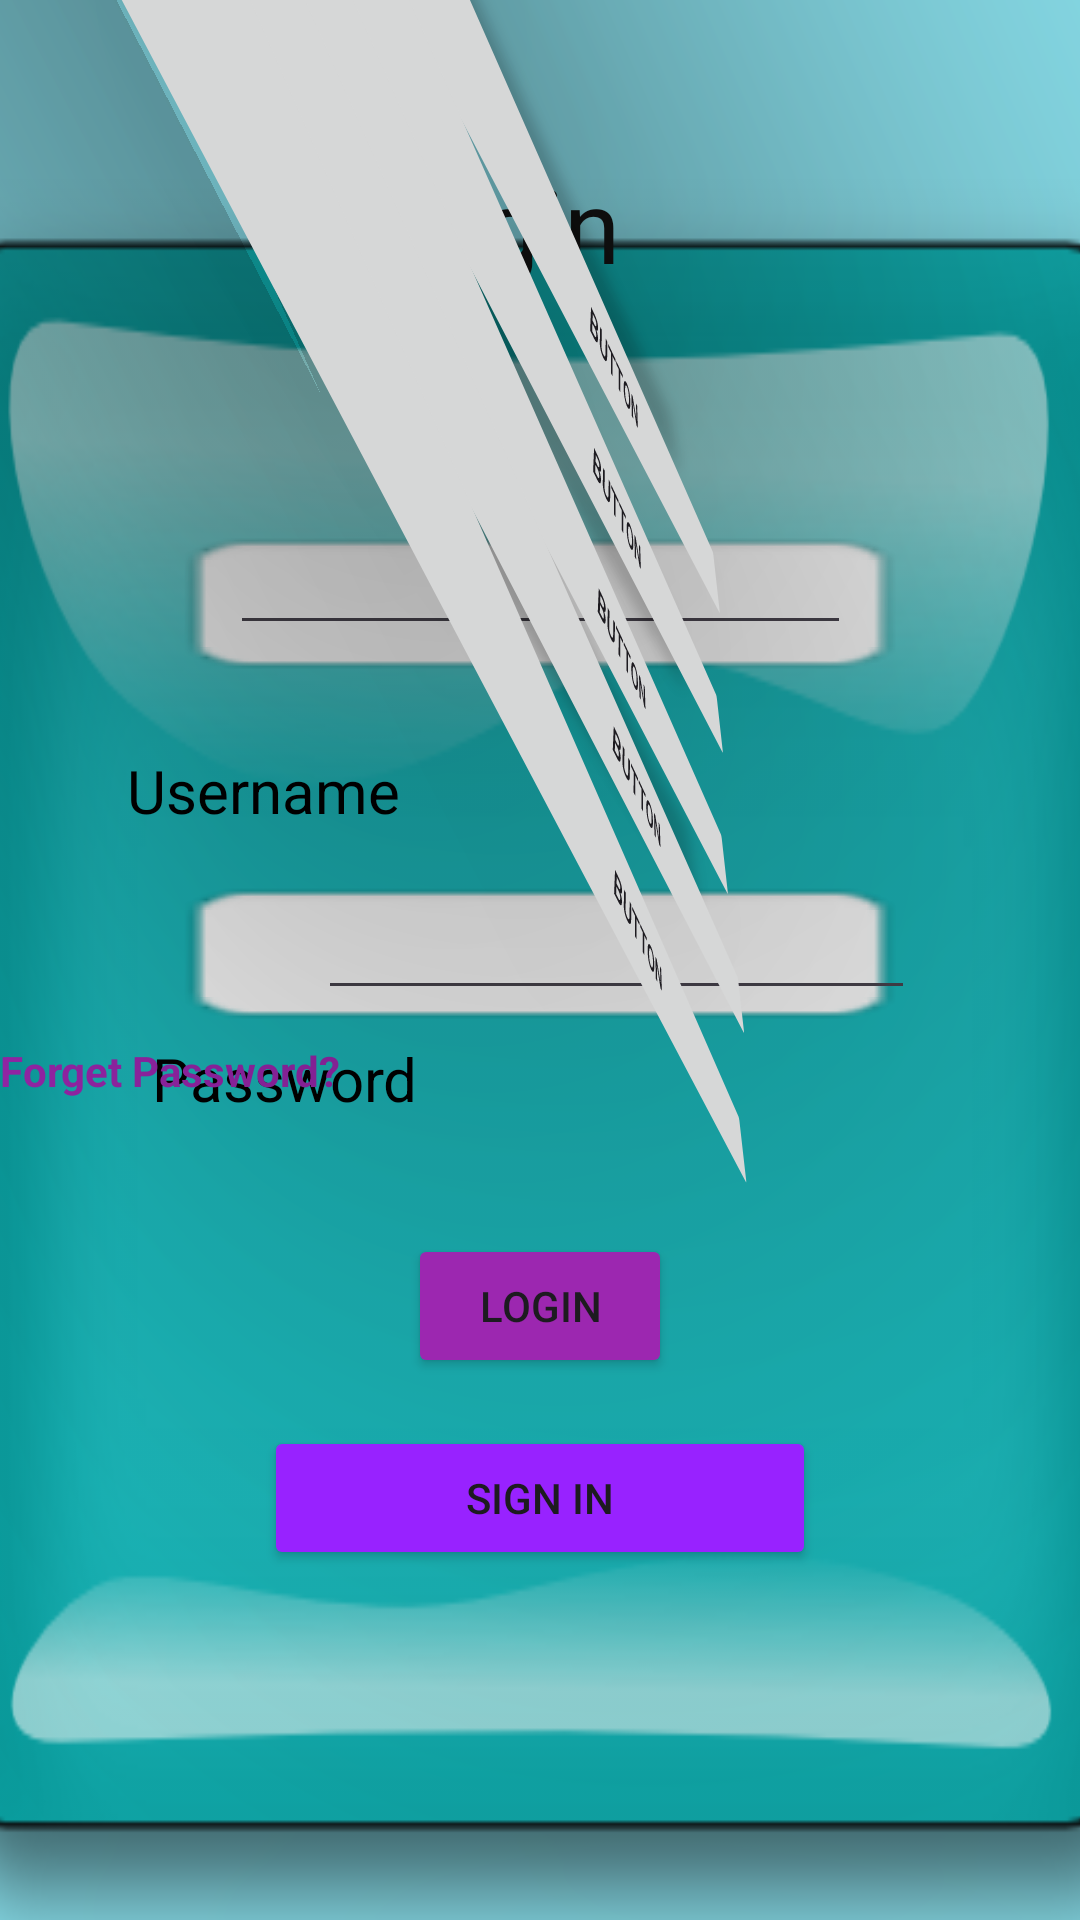

Produce the Android XML layout that renders to this screen, including the resource entries it uses.
<!-- AndroidManifest.xml: application theme Theme.Travelswift -->
<!-- res/layout/activity_main5.xml -->
<?xml version="1.0" encoding="utf-8"?>
<androidx.constraintlayout.widget.ConstraintLayout xmlns:android="http://schemas.android.com/apk/res/android"
    xmlns:app="http://schemas.android.com/apk/res-auto"
    xmlns:tools="http://schemas.android.com/tools"
    android:layout_width="match_parent"
    android:layout_height="match_parent"
    android:background="#F8F7F7"
    android:backgroundTint="#8822C7D6"
    tools:context=".MainActivity5">

    <Button
        android:id="@+id/button6"
        android:layout_width="411dp"
        android:layout_height="48dp"
        android:layout_marginTop="100dp"
        android:rotationX="40"
        android:rotationY="73"
        android:text="Button"
        app:layout_constraintTop_toTopOf="parent"
        tools:layout_editor_absoluteX="-5dp" />

    <Button
        android:id="@+id/button7"
        android:layout_width="413dp"
        android:layout_height="46dp"
        android:rotationX="40"
        android:rotationY="73"
        android:text="Button"
        app:layout_constraintTop_toBottomOf="@+id/button6"
        tools:layout_editor_absoluteX="-3dp" />

    <Button
        android:id="@+id/button8"
        android:layout_width="416dp"
        android:layout_height="47dp"
        android:rotationX="40"
        android:rotationY="73"
        android:text="Button"
        app:layout_constraintTop_toBottomOf="@+id/button7"
        tools:layout_editor_absoluteX="2dp" />

    <Button
        android:id="@+id/button9"
        android:layout_width="426dp"
        android:layout_height="45dp"
        android:rotationX="40"
        android:rotationY="73"
        android:text="Button"
        app:layout_constraintStart_toStartOf="parent"
        app:layout_constraintTop_toBottomOf="@+id/button8" />

    <Button
        android:id="@+id/button10"
        android:layout_width="427dp"
        android:layout_height="51dp"
        android:rotationX="40"
        android:rotationY="73"
        android:text="Button"
        app:layout_constraintTop_toBottomOf="@+id/button9"
        tools:layout_editor_absoluteX="-2dp" />

    <ImageView
        android:id="@+id/imageView6"
        android:layout_width="437dp"
        android:layout_height="552dp"
        android:layout_marginTop="200dp"
        android:scaleY="2"
        app:layout_constraintBottom_toBottomOf="parent"
        app:layout_constraintEnd_toEndOf="parent"
        app:layout_constraintHorizontal_bias="0.461"
        app:layout_constraintStart_toStartOf="parent"
        app:layout_constraintTop_toTopOf="parent"
        app:layout_constraintVertical_bias="1.0"
        app:srcCompat="@drawable/img" />

    <ImageView
        android:id="@+id/imageView8"
        android:layout_width="wrap_content"
        android:layout_height="wrap_content"
        android:layout_marginTop="100dp"
        android:scaleX="5"
        android:scaleY="2"
        app:layout_constraintEnd_toEndOf="parent"
        app:layout_constraintStart_toStartOf="parent"
        app:layout_constraintTop_toTopOf="@+id/imageView6"
        app:srcCompat="@android:drawable/editbox_background_normal" />

    <ImageView
        android:id="@+id/imageView11"
        android:layout_width="wrap_content"
        android:layout_height="wrap_content"
        android:layout_marginTop="90dp"
        android:scaleX="5"
        android:scaleY="2"
        app:layout_constraintEnd_toEndOf="parent"
        app:layout_constraintStart_toStartOf="parent"
        app:layout_constraintTop_toBottomOf="@+id/imageView8"
        app:srcCompat="@android:drawable/editbox_background_normal" />

    <Button
        android:id="@+id/button12"
        android:layout_width="wrap_content"
        android:layout_height="48dp"
        android:layout_marginTop="80dp"
        android:backgroundTint="#9C27B0"
        android:text="Login"
        app:layout_constraintEnd_toEndOf="parent"
        app:layout_constraintStart_toStartOf="parent"
        app:layout_constraintTop_toBottomOf="@+id/imageView11" />

    <Button
        android:id="@+id/button13"
        android:layout_width="184dp"
        android:layout_height="48dp"
        android:layout_marginTop="16dp"
        android:backgroundTint="#9822FF"
        android:text="Sign in"
        app:layout_constraintEnd_toEndOf="parent"
        app:layout_constraintStart_toStartOf="parent"
        app:layout_constraintTop_toBottomOf="@+id/button12" />

    <EditText
        android:id="@+id/editTextNumberPassword"
        android:layout_width="199dp"
        android:layout_height="32dp"
        android:ems="10"
        android:inputType="numberPassword"
        app:layout_constraintEnd_toEndOf="parent"
        app:layout_constraintStart_toStartOf="@+id/textView10"
        app:layout_constraintTop_toTopOf="@+id/imageView11" />

    <TextView
        android:id="@+id/textView8"
        android:layout_width="wrap_content"
        android:layout_height="wrap_content"
        android:layout_marginStart="30dp"
        android:layout_marginTop="250dp"
        android:text="Username"
        android:textColor="@color/design_default_color_on_secondary"
        android:textSize="20sp"
        app:layout_constraintEnd_toEndOf="parent"
        app:layout_constraintHorizontal_bias="0.051"
        app:layout_constraintStart_toStartOf="parent"
        app:layout_constraintTop_toTopOf="parent" />

    <TextView
        android:id="@+id/textView10"
        android:layout_width="wrap_content"
        android:layout_height="wrap_content"
        android:layout_marginStart="30dp"
        android:layout_marginTop="50dp"
        android:text="Password"
        android:textColor="@color/design_default_color_on_secondary"
        android:textSize="20sp"
        app:layout_constraintBottom_toBottomOf="parent"
        app:layout_constraintEnd_toEndOf="parent"
        app:layout_constraintHorizontal_bias="0.085"
        app:layout_constraintStart_toStartOf="parent"
        app:layout_constraintTop_toBottomOf="@+id/textView8"
        app:layout_constraintVertical_bias="0.066" />

    <EditText
        android:id="@+id/editTextTextPassword2"
        android:layout_width="207dp"
        android:layout_height="27dp"
        android:ems="10"
        android:inputType="textPassword"
        app:layout_constraintEnd_toEndOf="parent"
        app:layout_constraintStart_toStartOf="@+id/button10"
        app:layout_constraintTop_toTopOf="@+id/imageView8" />

    <TextView
        android:id="@+id/textView11"
        android:layout_width="wrap_content"
        android:layout_height="wrap_content"
        android:layout_marginTop="16dp"
        android:text="Forget Password?"
        android:textColor="#9C27B0"
        android:textStyle="bold"
        app:layout_constraintTop_toBottomOf="@+id/imageView11"
        tools:layout_editor_absoluteX="45dp" />

    <TextView
        android:id="@+id/textView12"
        android:layout_width="wrap_content"
        android:layout_height="wrap_content"
        android:layout_marginTop="52dp"
        android:fontFamily="@font/abril_fatface"
        android:text="Login"
        android:textColor="#131313"
        android:textSize="34sp"
        app:layout_constraintEnd_toEndOf="parent"
        app:layout_constraintHorizontal_bias="0.445"
        app:layout_constraintStart_toStartOf="parent"
        app:layout_constraintTop_toTopOf="parent" />

</androidx.constraintlayout.widget.ConstraintLayout>
<!-- resources referenced by this layout -->
<resources>
  <!-- drawable img: png bitmap (drawable, 36915 bytes) -->
  <style name="Theme.Travelswift" parent="Base.Theme.Travelswift" />
  <style name="Base.Theme.Travelswift" parent="Theme.Material3.DayNight.NoActionBar">
          
          <item name="colorPrimary">@color/blue</item>
          <item name="colorPrimaryVariant">@color/blue</item>
          <item name="colorOnPrimary">@color/blue</item>
          <item name="android:statusBarColor">?attr/colorPrimaryVariant</item>
      </style>
  <color name="blue">#CE00BCD4</color>
</resources>
